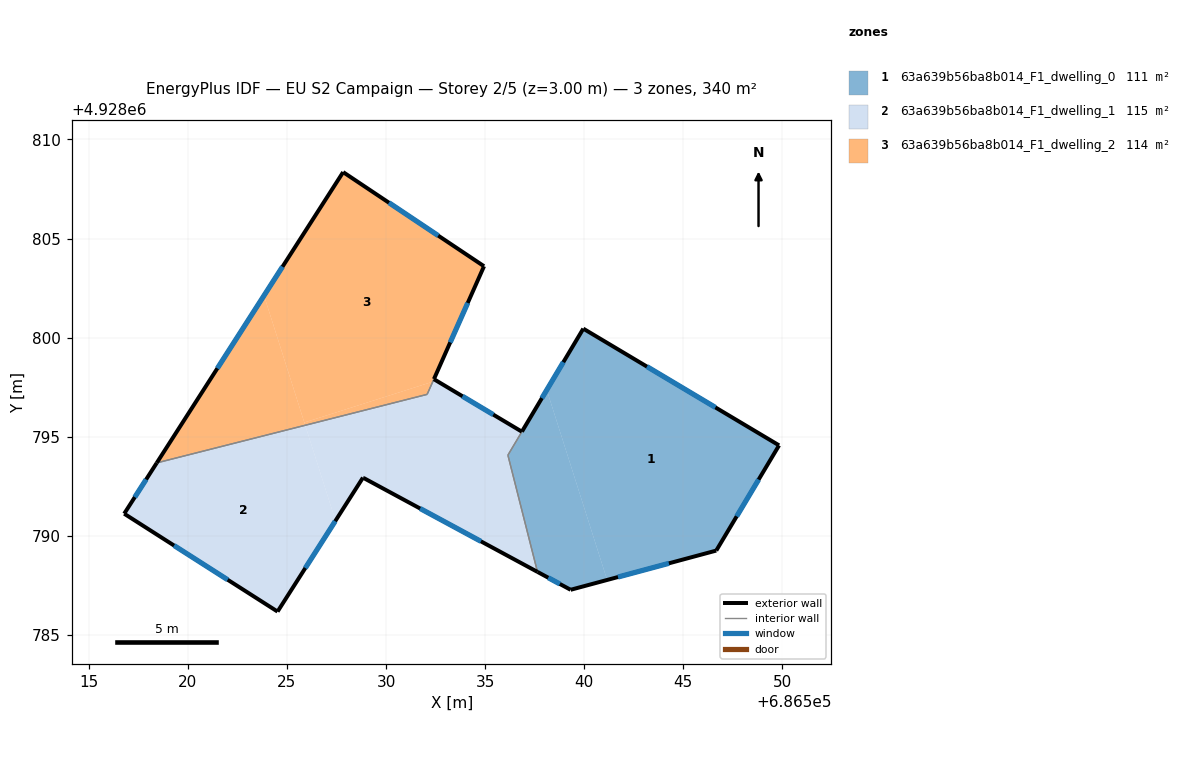
=== STOREY PLAN SPEC (per zone: floor XY polygon, exterior-wall plan segments, windows/doors) ===
zone 1: 63a639b56ba8b014_F1_dwelling_0  (110.6 m²)
  floor: (686549.83, 4928794.56) (686546.66, 4928789.25) (686541.16, 4928787.77) (686538.11, 4928797.36) (686539.95, 4928800.45)
  floor: (686538.11, 4928797.36) (686541.16, 4928787.77) (686539.31, 4928787.27) (686537.64, 4928788.18) (686536.15, 4928794.07)
  exterior wall: (686539.95, 4928800.45) – (686536.86, 4928795.26)  [6.0 m]
    window: (686538.95, 4928798.76) – (686537.86, 4928796.95)  [2.2 m²]
  exterior wall: (686549.83, 4928794.56) – (686539.95, 4928800.45)  [11.5 m]
    window: (686546.62, 4928796.48) – (686543.17, 4928798.54)  [4.2 m²]
  exterior wall: (686546.66, 4928789.25) – (686549.83, 4928794.56)  [6.2 m]
    window: (686547.69, 4928790.98) – (686548.80, 4928792.84)  [2.3 m²]
  exterior wall: (686539.31, 4928787.27) – (686546.66, 4928789.25)  [7.6 m]
    window: (686541.70, 4928787.92) – (686544.27, 4928788.61)  [2.8 m²]
  exterior wall: (686537.64, 4928788.18) – (686539.31, 4928787.27)  [1.9 m]
    window: (686538.19, 4928787.88) – (686538.77, 4928787.57)  [0.7 m²]
  interior walls: 2
zone 2: 63a639b56ba8b014_F1_dwelling_1  (115.4 m²)
  floor: (686536.85, 4928795.25) (686536.15, 4928794.07) (686537.64, 4928788.18) (686528.86, 4928792.92) (686528.83, 4928792.93) (686527.45, 4928790.76) (686525.92, 4928795.58) (686532.07, 4928797.14) (686532.36, 4928797.78) (686532.53, 4928797.83)
  floor: (686525.92, 4928795.58) (686527.45, 4928790.76) (686524.52, 4928786.17) (686516.78, 4928791.11) (686518.43, 4928793.68)
  exterior wall: (686524.52, 4928786.17) – (686528.83, 4928792.93)  [8.0 m]
    window: (686525.93, 4928788.37) – (686527.43, 4928790.74)  [2.9 m²]
  exterior wall: (686516.78, 4928791.11) – (686524.52, 4928786.17)  [9.2 m]
    window: (686519.30, 4928789.51) – (686522.01, 4928787.78)  [3.4 m²]
  exterior wall: (686518.43, 4928793.68) – (686516.78, 4928791.11)  [3.0 m]
    window: (686517.89, 4928792.84) – (686517.32, 4928791.95)  [1.1 m²]
  exterior wall: (686536.85, 4928795.25) – (686532.41, 4928797.90)  [5.2 m]
    window: (686535.41, 4928796.11) – (686533.86, 4928797.04)  [1.9 m²]
  exterior wall: (686528.86, 4928792.92) – (686537.64, 4928788.18)  [10.0 m]
    window: (686531.72, 4928791.38) – (686534.79, 4928789.72)  [3.7 m²]
  exterior wall: (686528.83, 4928792.93) – (686528.86, 4928792.92)  [0.0 m]
  interior walls: 4
zone 3: 63a639b56ba8b014_F1_dwelling_2  (113.7 m²)
  floor: (686534.94, 4928803.60) (686532.42, 4928797.91) (686532.36, 4928797.78) (686525.88, 4928795.72) (686523.84, 4928802.12) (686527.83, 4928808.35)
  floor: (686532.36, 4928797.78) (686532.07, 4928797.13) (686525.92, 4928795.58) (686525.88, 4928795.72)
  floor: (686523.84, 4928802.12) (686525.92, 4928795.58) (686518.43, 4928793.68)
  exterior wall: (686527.83, 4928808.35) – (686518.43, 4928793.68)  [17.4 m]
    window: (686524.77, 4928803.58) – (686521.49, 4928798.45)  [6.4 m²]
  exterior wall: (686534.94, 4928803.60) – (686527.83, 4928808.35)  [8.6 m]
    window: (686532.63, 4928805.15) – (686530.15, 4928806.81)  [3.1 m²]
  exterior wall: (686532.42, 4928797.91) – (686534.94, 4928803.60)  [6.2 m]
    window: (686533.24, 4928799.76) – (686534.12, 4928801.75)  [2.3 m²]
  interior walls: 2

=== DERIVED (storey summary) ===
Building: EU S2 Campaign
Storey: 2 of 5  (floor level z = 3.00 m)
Storey gross floor area: 339.7 m²
Zones on this storey: 3
  - 63a639b56ba8b014_F1_dwelling_0: floor 110.6 m²; exterior wall 33.2 m (99.7 m²); 5 window(s) 12.2 m²; WWR 12.2%
  - 63a639b56ba8b014_F1_dwelling_1: floor 115.4 m²; exterior wall 35.4 m (106.3 m²); 5 window(s) 13.0 m²; WWR 12.2%
  - 63a639b56ba8b014_F1_dwelling_2: floor 113.7 m²; exterior wall 32.2 m (96.6 m²); 3 window(s) 11.8 m²; WWR 12.2%
Zone adjacency (shared interzone walls):
  - 63a639b56ba8b014_F1_dwelling_0 ↔ 63a639b56ba8b014_F1_dwelling_1
  - 63a639b56ba8b014_F1_dwelling_1 ↔ 63a639b56ba8b014_F1_dwelling_2